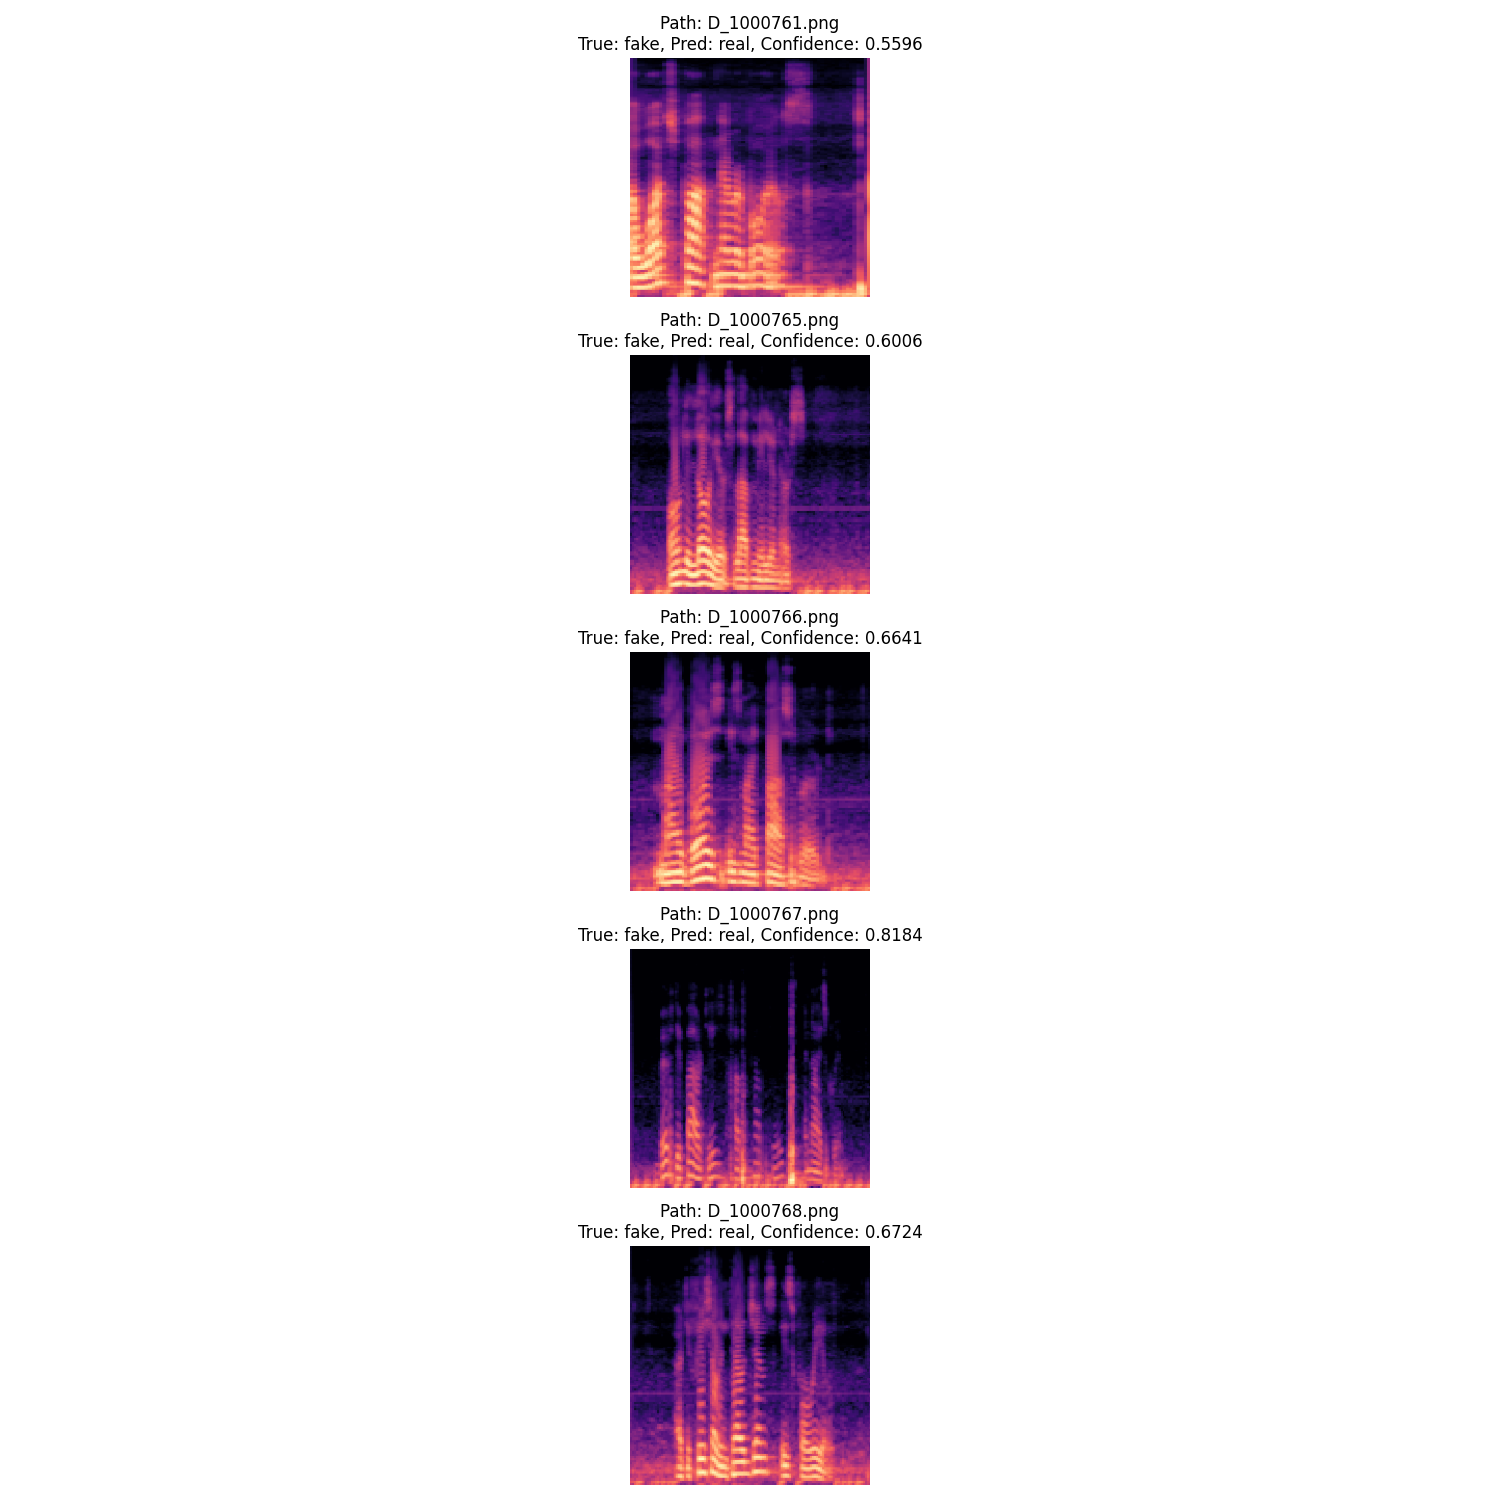

Values plotted in this chart, from the file beside it:
Path, True Label, Predicted Label, Confidence
/workspace/Deepfake_Detection/data_prepr…, fake, real, 0.5596
/workspace/Deepfake_Detection/data_prepr…, fake, real, 0.6006
/workspace/Deepfake_Detection/data_prepr…, fake, real, 0.6641
/workspace/Deepfake_Detection/data_prepr…, fake, real, 0.8184
/workspace/Deepfake_Detection/data_prepr…, fake, real, 0.6724
/workspace/Deepfake_Detection/data_prepr…, fake, real, 0.6743
/workspace/Deepfake_Detection/data_prepr…, fake, real, 0.7578
/workspace/Deepfake_Detection/data_prepr…, fake, real, 0.7158
/workspace/Deepfake_Detection/data_prepr…, fake, real, 0.6826
/workspace/Deepfake_Detection/data_prepr…, fake, real, 0.7002
/workspace/Deepfake_Detection/data_prepr…, fake, real, 0.6660
/workspace/Deepfake_Detection/data_prepr…, fake, real, 0.6035
/workspace/Deepfake_Detection/data_prepr…, fake, real, 0.5654
/workspace/Deepfake_Detection/data_prepr…, fake, real, 0.7070
/workspace/Deepfake_Detection/data_prepr…, fake, real, 0.7012
/workspace/Deepfake_Detection/data_prepr…, fake, real, 0.7202
/workspace/Deepfake_Detection/data_prepr…, fake, real, 0.5688
/workspace/Deepfake_Detection/data_prepr…, fake, real, 0.5732
/workspace/Deepfake_Detection/data_prepr…, fake, real, 0.5781
/workspace/Deepfake_Detection/data_prepr…, fake, real, 0.6582
/workspace/Deepfake_Detection/data_prepr…, fake, real, 0.5967
/workspace/Deepfake_Detection/data_prepr…, fake, real, 0.6865
/workspace/Deepfake_Detection/data_prepr…, fake, real, 0.5752
/workspace/Deepfake_Detection/data_prepr…, fake, real, 0.6182
/workspace/Deepfake_Detection/data_prepr…, fake, real, 0.6182
/workspace/Deepfake_Detection/data_prepr…, fake, real, 0.6094
/workspace/Deepfake_Detection/data_prepr…, fake, real, 0.6377
/workspace/Deepfake_Detection/data_prepr…, fake, real, 0.5703
/workspace/Deepfake_Detection/data_prepr…, fake, real, 0.6890
/workspace/Deepfake_Detection/data_prepr…, fake, real, 0.6182
/workspace/Deepfake_Detection/data_prepr…, fake, real, 0.5928
/workspace/Deepfake_Detection/data_prepr…, fake, real, 0.5625
/workspace/Deepfake_Detection/data_prepr…, fake, real, 0.9048
/workspace/Deepfake_Detection/data_prepr…, fake, real, 0.5625
/workspace/Deepfake_Detection/data_prepr…, fake, real, 0.7197
/workspace/Deepfake_Detection/data_prepr…, fake, real, 0.5874
/workspace/Deepfake_Detection/data_prepr…, fake, real, 0.5869
/workspace/Deepfake_Detection/data_prepr…, fake, real, 0.7168
/workspace/Deepfake_Detection/data_prepr…, fake, real, 0.6675
/workspace/Deepfake_Detection/data_prepr…, fake, real, 0.5723
/workspace/Deepfake_Detection/data_prepr…, fake, real, 0.6924
/workspace/Deepfake_Detection/data_prepr…, fake, real, 0.5938
/workspace/Deepfake_Detection/data_prepr…, fake, real, 0.6685
/workspace/Deepfake_Detection/data_prepr…, fake, real, 0.6260
/workspace/Deepfake_Detection/data_prepr…, fake, real, 0.5957
/workspace/Deepfake_Detection/data_prepr…, fake, real, 0.6030
/workspace/Deepfake_Detection/data_prepr…, fake, real, 0.6602
/workspace/Deepfake_Detection/data_prepr…, fake, real, 0.6870
/workspace/Deepfake_Detection/data_prepr…, fake, real, 0.7646
/workspace/Deepfake_Detection/data_prepr…, fake, real, 0.6338
/workspace/Deepfake_Detection/data_prepr…, fake, real, 0.5879
/workspace/Deepfake_Detection/data_prepr…, fake, real, 0.7705
/workspace/Deepfake_Detection/data_prepr…, fake, real, 0.6040
/workspace/Deepfake_Detection/data_prepr…, fake, real, 0.6396
/workspace/Deepfake_Detection/data_prepr…, fake, real, 0.5537
/workspace/Deepfake_Detection/data_prepr…, fake, real, 0.5615
/workspace/Deepfake_Detection/data_prepr…, fake, real, 0.6631
/workspace/Deepfake_Detection/data_prepr…, fake, real, 0.5981
/workspace/Deepfake_Detection/data_prepr…, fake, real, 0.5898
/workspace/Deepfake_Detection/data_prepr…, fake, real, 0.5820
... 171 more rows
